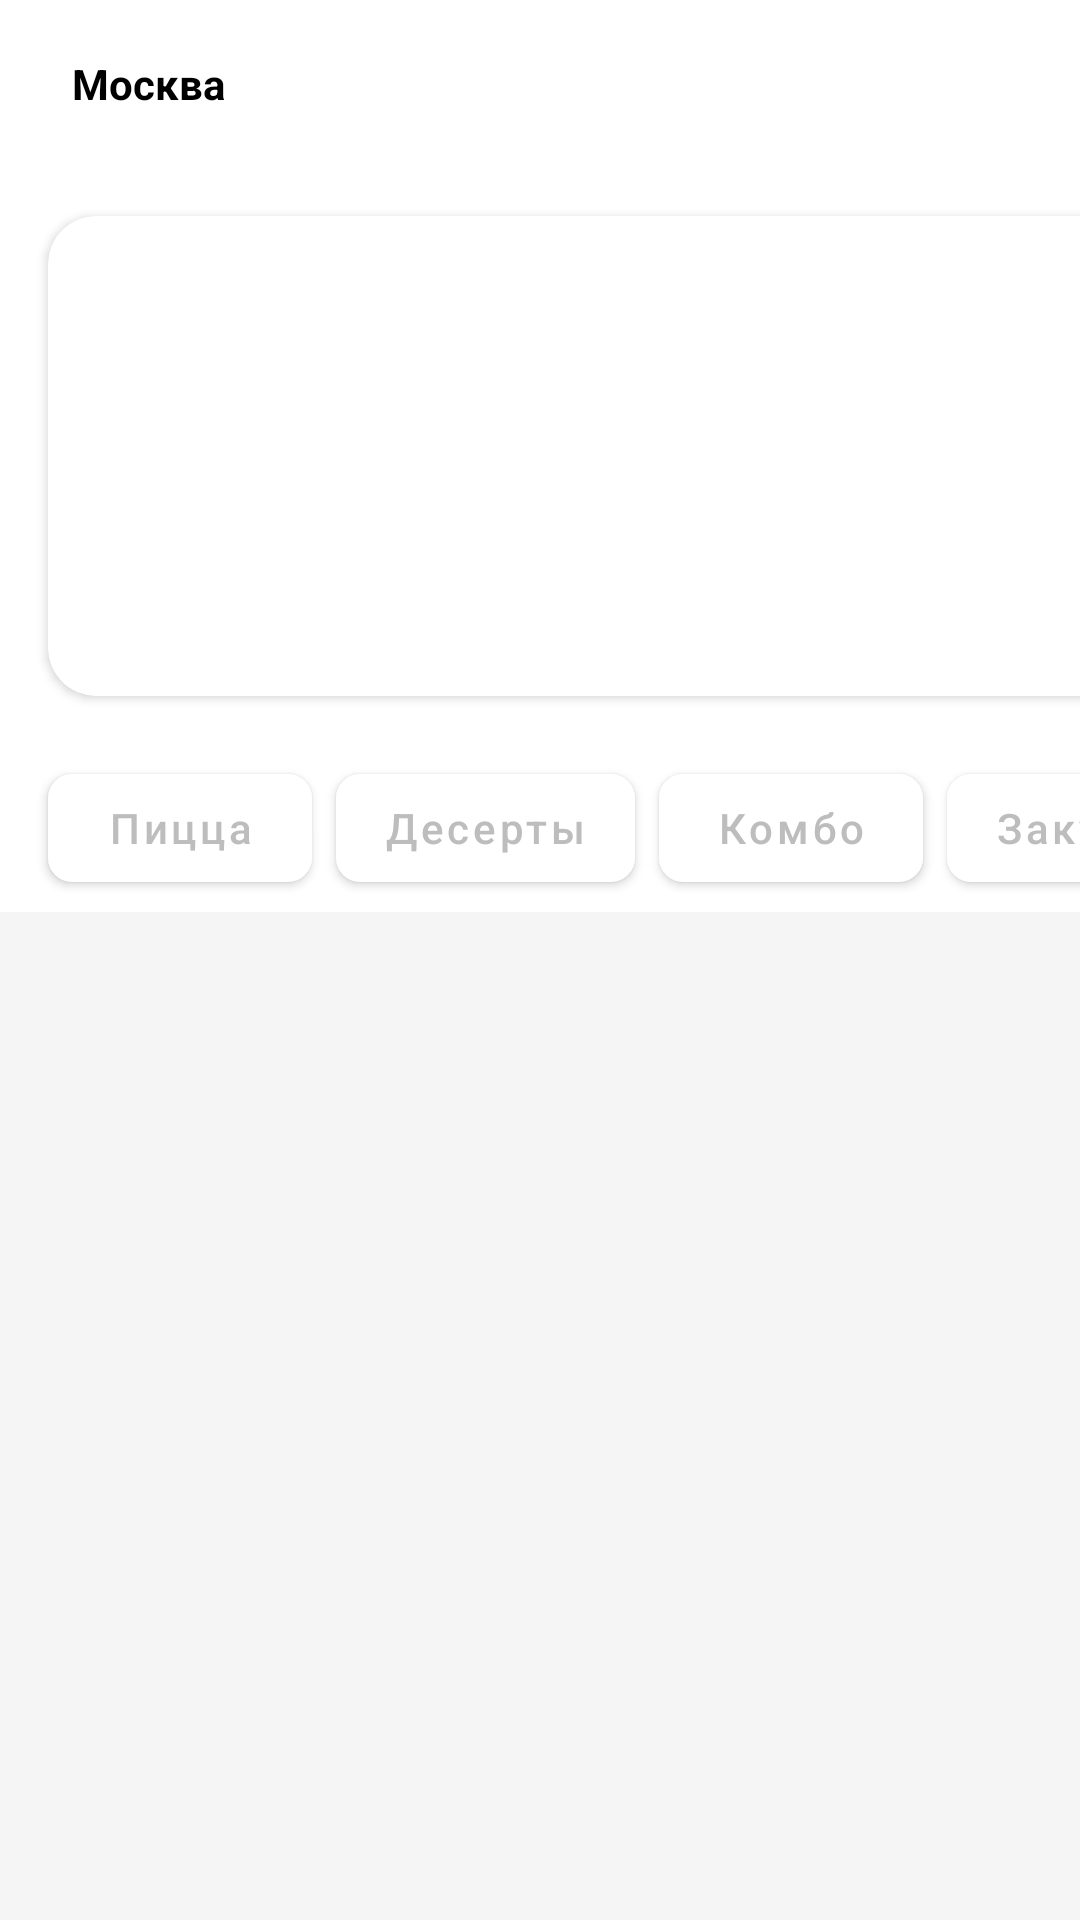

The Android layout XML behind this screen, and the referenced resources:
<!-- AndroidManifest.xml: application theme Theme.PizzaTime -->
<!-- res/layout/fragment_menu.xml -->
<?xml version="1.0" encoding="utf-8"?>
<LinearLayout xmlns:android="http://schemas.android.com/apk/res/android"
    xmlns:tools="http://schemas.android.com/tools"
    xmlns:app="http://schemas.android.com/apk/res-auto"
    android:orientation="vertical"
    android:layout_width="match_parent"
    android:layout_height="match_parent"
    android:theme="@style/Theme.PizzaTime"
    android:background="@color/light_gray"
    tools:context=".presentation.fragments.MenuFragment">

    <LinearLayout
        android:layout_gravity="top"
        android:background="@color/white"
        android:orientation="horizontal"
        android:layout_width="match_parent"
        android:layout_height="?attr/actionBarSize">



        <TextView

            android:id="@+id/city_picker"
            android:layout_width="wrap_content"
            android:layout_height="wrap_content"
            android:gravity="center"
            android:text="@string/default_city"
            android:textStyle="bold"
            android:textColor="@color/black"
            app:drawableEndCompat="@drawable/ic_arrow_down"
            android:layout_gravity="center"
            android:layout_marginStart="16dp"
            android:padding="8dp" />
        <TextView
            android:layout_width="0dp"
            android:layout_height="wrap_content"
            android:layout_weight="1"/>
        <ImageView
            android:id="@+id/qr_scanner"
            android:layout_width="wrap_content"
            android:layout_height="wrap_content"
            android:padding="8dp"
            android:src="@drawable/ic_qr_scanner"
            android:layout_gravity="center"
            android:layout_marginEnd="8dp"
            android:contentDescription="@string/qr_code_description" />






    </LinearLayout>

    <androidx.coordinatorlayout.widget.CoordinatorLayout
        android:layout_width="match_parent"
        android:layout_height="match_parent">


        <com.google.android.material.appbar.AppBarLayout

            android:background="@android:color/transparent"
            android:layout_width="match_parent"
            android:layout_height="wrap_content"
            android:fitsSystemWindows="true">




            <com.google.android.material.appbar.CollapsingToolbarLayout
                app:layout_scrollFlags="scroll|exitUntilCollapsed"
                android:layout_width="match_parent"
                android:layout_height="wrap_content"
                android:fitsSystemWindows="true"
                >


                <HorizontalScrollView
                    android:background="@color/white"
                    app:layout_collapseMode="parallax"
                    android:layout_width="match_parent"
                    android:layout_height="wrap_content"
                    android:scrollbars="none"
                    >


                    <LinearLayout

                        android:layout_width="wrap_content"
                        android:layout_height="wrap_content"
                        android:orientation="horizontal" >

                        <androidx.cardview.widget.CardView
                            android:layout_width="360dp"
                            android:layout_margin="16dp"
                            app:cardCornerRadius="16dp"
                            android:layout_height="160dp">
                            <com.google.android.material.imageview.ShapeableImageView
                                android:layout_width="match_parent"
                                android:layout_height="wrap_content"
                                android:cropToPadding="true"
                                android:scaleType="fitXY"
                                android:src="@drawable/banner1"
                                />

                        </androidx.cardview.widget.CardView>

                        <androidx.cardview.widget.CardView
                            android:layout_width="360dp"
                            android:layout_margin="16dp"
                            app:cardCornerRadius="16dp"
                            android:layout_height="match_parent">
                            <com.google.android.material.imageview.ShapeableImageView
                                android:layout_width="match_parent"
                                android:layout_height="wrap_content"
                                android:cropToPadding="true"
                                android:scaleType="fitXY"
                                android:src="@drawable/banner2"
                                />

                        </androidx.cardview.widget.CardView>

                        <androidx.cardview.widget.CardView
                            android:layout_width="360dp"
                            android:layout_margin="16dp"
                            app:cardCornerRadius="16dp"
                            android:layout_height="match_parent">
                            <com.google.android.material.imageview.ShapeableImageView
                                android:layout_width="match_parent"
                                android:layout_height="wrap_content"
                                android:cropToPadding="true"
                                android:scaleType="fitXY"
                                android:src="@drawable/banner3"
                                />

                        </androidx.cardview.widget.CardView>




                    </LinearLayout>
                </HorizontalScrollView>




            </com.google.android.material.appbar.CollapsingToolbarLayout>

            <HorizontalScrollView

                android:background="@color/white"
                android:layout_width="match_parent"
                android:layout_height="?attr/actionBarSize"
                android:scrollbars="none"
                >

                <LinearLayout
                    android:id="@+id/category_buttons_list"
                    style="@style/Theme.PizzaTime"
                    android:gravity="center"
                    android:layout_width="wrap_content"
                    android:layout_height="match_parent" >
                    <com.google.android.material.button.MaterialButton
                        android:id="@+id/pizza_category_button"
                        android:layout_width="wrap_content"
                        android:layout_height="wrap_content"
                        android:text="@string/pizza_category_button_text"
                        android:hint="@string/pizza_category_button_hint"
                        style="@style/category_button"
                        android:layout_marginStart="16dp"
                        android:layout_marginEnd="4dp"

                        />
                    <com.google.android.material.button.MaterialButton
                        android:id="@+id/desserts_category_button"
                        android:layout_width="wrap_content"
                        android:layout_height="wrap_content"
                        android:text="@string/desserts_category_button_text"
                        android:hint="@string/desserts_category_button_hint"
                        style="@style/category_button"
                        android:layout_marginStart="4dp"
                        android:layout_marginEnd="4dp"
                        />
                    <com.google.android.material.button.MaterialButton
                        android:layout_width="wrap_content"
                        android:layout_height="wrap_content"
                        android:text="@string/combo_category_button_text"
                        android:hint="@string/combo_category_button_hint"
                        style="@style/category_button"
                        android:layout_marginStart="4dp"
                        android:layout_marginEnd="4dp"
                        />
                    <com.google.android.material.button.MaterialButton
                        android:layout_width="wrap_content"
                        android:layout_height="wrap_content"
                        android:text="@string/snacks_category_button_text"
                        android:hint="@string/snacks_category_button_hint"
                        style="@style/category_button"
                        android:layout_marginStart="4dp"
                        android:layout_marginEnd="4dp"
                        />
                    <com.google.android.material.button.MaterialButton
                        android:layout_width="wrap_content"
                        android:layout_height="wrap_content"
                        android:text="@string/drinks_category_button_text"
                        android:hint="@string/drinks_category_button_hint"
                        style="@style/category_button"
                        android:layout_marginStart="4dp"
                        android:layout_marginEnd="4dp"
                        />
                    <com.google.android.material.button.MaterialButton
                        android:layout_width="wrap_content"
                        android:layout_height="wrap_content"
                        android:text="@string/sauces_category_button_text"
                        android:hint="@string/sauces_category_button_hint"
                        style="@style/category_button"
                        android:layout_marginStart="4dp"
                        android:layout_marginEnd="4dp"
                        />
                    <com.google.android.material.button.MaterialButton
                        android:layout_width="wrap_content"
                        android:layout_height="wrap_content"
                        android:text="@string/others_category_button_text"
                        android:hint="@string/others_category_button_hint"
                        style="@style/category_button"
                        android:layout_marginStart="4dp"
                        android:layout_marginEnd="4dp"
                        />

                </LinearLayout>


            </HorizontalScrollView>
        </com.google.android.material.appbar.AppBarLayout>


        <androidx.recyclerview.widget.RecyclerView
            android:id="@+id/menu_list"
            android:layout_width="match_parent"
            android:layout_height="wrap_content"
            app:layout_behavior="@string/appbar_scrolling_view_behavior"/>

    </androidx.coordinatorlayout.widget.CoordinatorLayout>








</LinearLayout>
<!-- resources referenced by this layout -->
<resources>
  <color name="black">#FF000000</color>
  <color name="light_gray">#f5f5f5</color>
  <color name="white">#FFFFFFFF</color>
  <!-- drawable banner2: png bitmap (drawable, 732722 bytes) -->
  <!-- drawable banner3: png bitmap (drawable, 741226 bytes) -->
  <string name="combo_category_button_hint">combo</string>
  <string name="combo_category_button_text">Комбо</string>
  <string name="default_city">Москва</string>
  <string name="desserts_category_button_hint">desserts</string>
  <string name="desserts_category_button_text">Десерты</string>
  <string name="drinks_category_button_hint">drinks</string>
  <string name="drinks_category_button_text">Напитки</string>
  <string name="others_category_button_hint">others</string>
  <string name="others_category_button_text">Другие товары</string>
  <string name="pizza_category_button_hint">pizza</string>
  <string name="pizza_category_button_text">Пицца</string>
  <string name="qr_code_description">QR code scanner</string>
  <string name="sauces_category_button_hint">sauces</string>
  <string name="sauces_category_button_text">Соусы</string>
  <string name="snacks_category_button_hint">snacks</string>
  <string name="snacks_category_button_text">Закуски</string>
  <style name="Theme.PizzaTime" parent="Theme.MaterialComponents.Light.NoActionBar">
          
          <item name="colorPrimary">@color/pink</item>
          <item name="colorPrimaryVariant">@color/light_gray</item>
          <item name="colorOnPrimary">@color/pink</item>
          
          <item name="colorSecondary">@color/teal_200</item>
          <item name="colorSecondaryVariant">@color/teal_700</item>
          <item name="colorOnSecondary">@color/black</item>
          
          <item name="android:statusBarColor">@color/light_gray</item>
          
      </style>
  <style name="category_button" parent="TextAppearance.MaterialComponents.Button">
          <item name="backgroundTint">@color/white</item>
          <item name="tintMode">multiply</item>
          <item name="android:textColor">@color/gray</item>
          <item name="android:textAllCaps">false</item>
          <item name="android:textSize">14sp</item>
          <item name="cornerRadius">8dp</item>
      </style>
  <color name="pink">#d81b60</color>
  <color name="teal_200">#FF03DAC5</color>
  <color name="teal_700">#FF018786</color>
  <color name="gray">#bdbdbd</color>
</resources>
